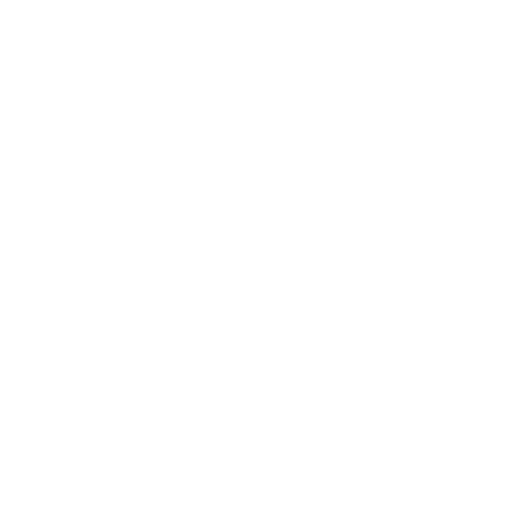
t = 0.00 s
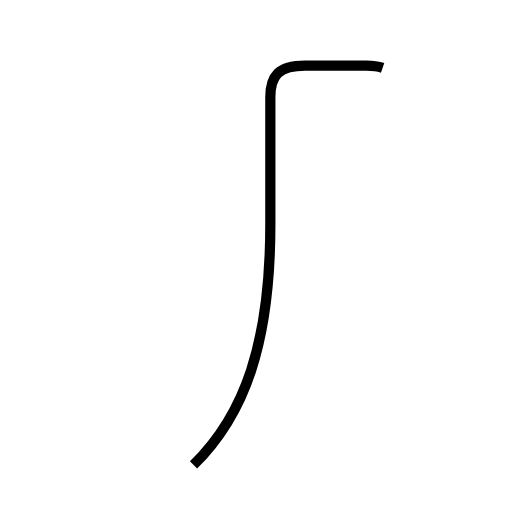
t = 1.52 s
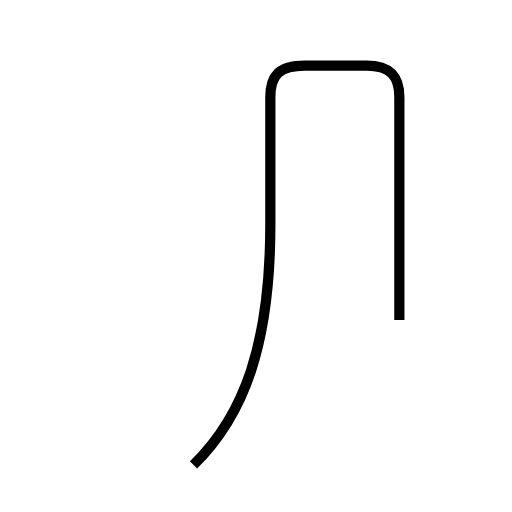
t = 2.28 s
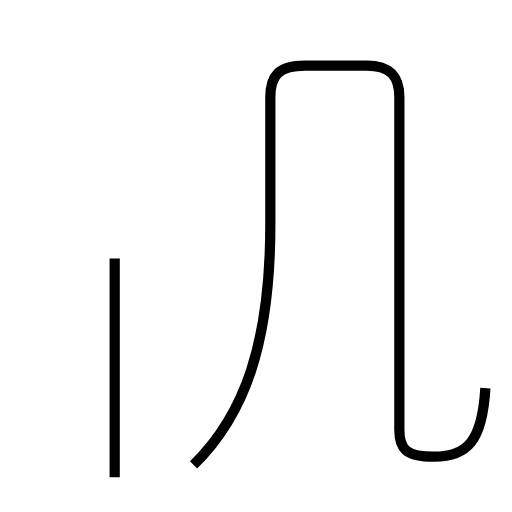
t = 3.68 s
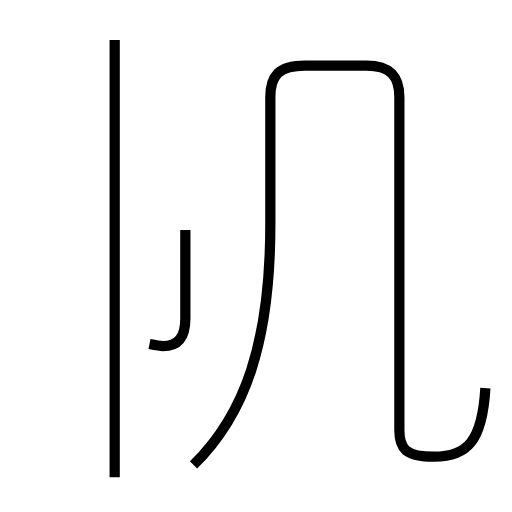
t = 4.74 s
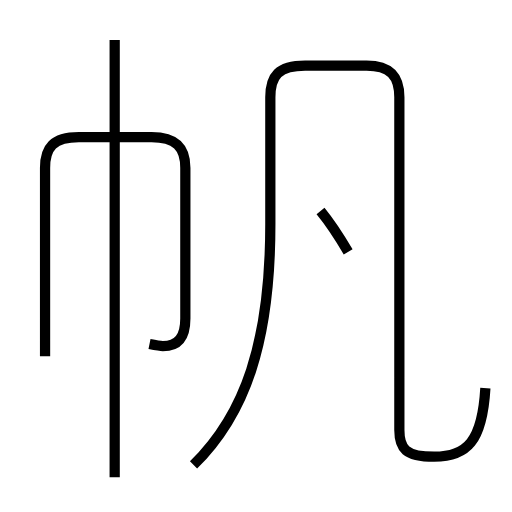
t = 6.14 s

The animated SVG that drew these frames (rendered in a browser with its animation timeline set to each time). Animation: 4 SMIL elements (animate=4); one cycle of 6.14 s.

<?xml version='1.0' encoding='utf-8'?>
<svg viewBox="0.0 -6.0 50.0 50.0" version="1.1" xmlns="http://www.w3.org/2000/svg"><rect x="-1000" y="-1000" width="2000" height="2000" stroke="white" fill="white" /><g style="fill:none;stroke:#000000;stroke-width:1"><path d="M 18.9 1.4 C 23.9 -3.5 26.4 -10.5 26.4 -22.1 L 26.4 -34.5 C 26.4 -36.6 27.2 -37.6 29.8 -37.6 L 35.8 -37.6 C 38.1 -37.6 39.0 -36.6 39.0 -34.5 L 39.0 -2.0 C 39.0 -0.2 39.6 0.6 42.4 0.6 C 45.6 0.6 47.1 -0.9 47.4 -6.1 " transform="translate(0.0 38.0)" stroke-dasharray="101.37929046055343" stroke-dashoffset="101.37929046055343"><animate attributeName="stroke-dashoffset" from="101.37929046055343" to="0" dur="3.041378713816603s" begin="0s" fill="freeze" /></path><path d="M 11.2 2.6 L 11.2 -40.1 " transform="translate(0.0 38.0)" stroke-dasharray="42.7" stroke-dashoffset="42.7"><animate attributeName="stroke-dashoffset" from="42.7" to="0" dur="1.2810000000000001s" begin="3.041378713816603s" fill="freeze" /></path><path d="M 14.6 -10.4 C 15.1 -10.3 15.6 -10.2 15.9 -10.2 C 17.4 -10.2 18.1 -11.1 18.1 -12.9 L 18.1 -27.6 C 18.1 -29.6 17.2 -30.6 14.8 -30.6 L 7.7 -30.6 C 5.2 -30.6 4.4 -29.6 4.4 -27.6 L 4.4 -9.2 " transform="translate(0.0 38.0)" stroke-dasharray="55.85913975062781" stroke-dashoffset="55.85913975062781"><animate attributeName="stroke-dashoffset" from="55.85913975062781" to="0" dur="1.6757741925188343s" begin="4.322378713816603s" fill="freeze" /></path><path d="M 34.0 -19.4 C 33.3 -20.6 32.2 -22.3 31.3 -23.4" transform="translate(0.0 38.0)" stroke-dasharray="4.8300767855941755" stroke-dashoffset="4.8300767855941755"><animate attributeName="stroke-dashoffset" from="4.8300767855941755" to="0" dur="0.14490230356782527s" begin="5.998152906335437s" fill="freeze" /></path></g></svg>
